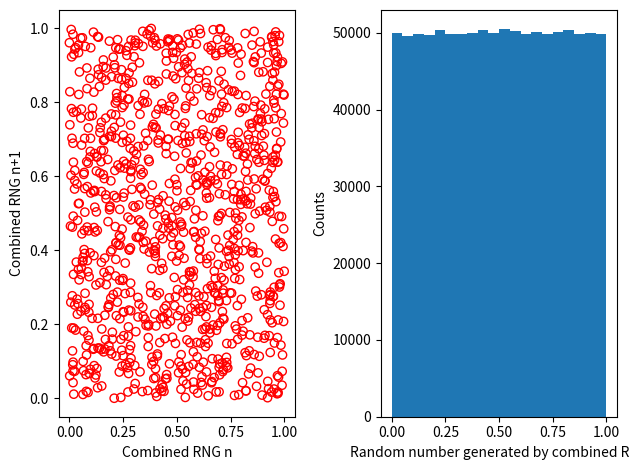

The matplotlib source for this figure: (Note: this script raises an exception after producing the figure.)
import numpy as np
import matplotlib.pyplot as plt

def MWC(x):
    a = 3947008974
    x = a*(x & (2**32 - 1)) + (x >> 32)
    return x
    
def XOR_shift(x):
    a1, a2, a3 = np.uint64(21), np.uint64(35), np.uint64(4)
    x = np.uint64(x)
    x = x ^ (x >> a1)
    x = x ^ (x << a2)
    x = x ^ (x >> a3)
    return x

def RNG(length, norm = True):
    global seed

    randomnumbers = []
    state = seed
   
    for i in range(length):
        state = MWC(state)
        randomnumbers.append(XOR_shift(state))

    randomnumbers = np.array(randomnumbers)

    if norm == True:
        randomnumbers = np.array(randomnumbers)/(2**64)

    #seed = state
    if length == 1:
        return randomnumbers[0]
    else:
        return randomnumbers.tolist()

def gaussian(x, alpha):
    return np.exp(-alpha*(x**2))

def intfunc(x, alpha):
    return np.exp(-alpha*(x**2)) + np.exp(-alpha/(x**2))/(x**2)

def extmidpoint(func, edges, n, **kwargs):
    h = (edges[1]-edges[0])/n
    integration = 0

    for i in range(n):
        integration += func(edges[0]+(i+0.5)*h, **kwargs)
    integration = h*integration

    return integration

def extmidpointromberg(func, edges, n, N, **kwargs):
    s = [[] for i in range(N)]
    s[0].append(extmidpoint(func, edges, n, **kwargs))

    for i in range (1,N):
        n = 2*n
        s[0].append(extmidpoint(func, edges, n, **kwargs))
   
    for j in range(N-1):
        for i in range(N-(j+1)):
            s[j+1].append(s[j][i+1]+(s[j][i+1]-s[j][i])/(-1+4**(j+1)))

    return s[-1][0]

def KS_test(dataset1, dataset2):
    (((dataset1[i]-dataset2[i])**2))**0.5

if __name__ == '__main__':
    seed = 67
    print("The seed has been set to: "+str(seed))

    """
    We create two lists using the RNG method where we compose the lists using our RNG method using only a MWC method composed with a 64-bit XOR_shift.
    We could use a new RNG method that combines different methods in a non-linear fashion. See the book for a better combination method: Ran.
    """

    RNG_list = RNG(1000)
    RNG_list2 = RNG(10**6)

    n_RNG_list = np.array(RNG_list[:-1])
    np1_RNG_list = np.array(RNG_list[1:])

    fig, axs = plt.subplots(1, 2, sharey=False, tight_layout=True)

    axs[0].scatter(n_RNG_list, np1_RNG_list, marker="o", color=(1,0,0), facecolors='none')
    axs[1].hist(RNG_list2, bins = 20, range = (0,1))

    xlabel = ['Combined RNG n', 'Random number generated by combined RNG']
    ylabel = ['Combined RNG n+1', 'Counts']

    i=0
    for ax in axs:
        ax.set(xlabel=xlabel[i], ylabel=ylabel[i])
        i+=1

    fig.savefig('./plots/RNG-test-results')

    """
    For Question 1b) we will integrate the Gaussian integral using the simplification specified in the PDF. We will use Romberg integration since it is very efficient.
    Unclear what method they expect us to use to fit a line through the 21 obtained integrated points. My guess would be something of the form (alpha/x)**0.5 and then using
    least squares or some bayesian fitting method to get the alpha.
    """
    
    integrationpoints = [2*extmidpointromberg(intfunc, [0,1], 10**2, 4, alpha=2**i) for i in range(-10,11)]
    
    fig2, axs2 = plt.subplots()
    axs2.scatter([2**i for i in range(-10,11)], integrationpoints, s=0.1, label='Extended midpoint Romberg', color = (1,0,0))
    axs2.scatter([2**i for i in range(-10,11)], [(np.pi/(2**i))**0.5 for i in range(-10,11)], s=0.1, label='Exact points', color = (0,1,0))
    axs2.set(xlabel='alpha', ylabel='integral')
    axs2.legend()
    fig2.savefig('./plots/gaussianintegral')

    """
    For Question 1c) Box Muller method can be found in 7.3.4 of the book. Does not seem to be anywhere in the slides.
    Are we allowed to use np.cos and np.sin and np.log? Seed and state need to be updated properly, because getting the same RNG number lists gives the wrong results.
    Furthermore the transformations we used below only work for getting a gaussian distribution with mu=0 and sigma=1. We need to figure out how to transform properly
    so we can get any specific form for the gaussian. Also change the graph to what they ask for.
    """

    u1, u2 = np.array(RNG(1000)), np.array(RNG(1000))
    theta = 2*np.pi*u1
    r = (-2*np.log(u2))**0.5
    x = r*np.cos(theta)
    y = r*np.sin(theta)
    
    fig3, axs3 = plt.subplots(1,2, sharey=True)

    axs3[0].hist(u1, bins=100)
    axs3[1].hist(x, bins=100)
    axs3[0].set(xlabel='u1', ylabel='count')
    axs3[1].set(xlabel='x', ylabel='count')

    fig3.savefig('./plots/histogram-gaussian-distribution')

    """
    For Question 1d) look at the details of lecture 8.
    """
    u1d, u2d = np.array(RNG(1000)), np.array(RNG(1000))
    thetad = 2*np.pi*u1
    rd = (-2*np.log(u2))**0.5
    xd = r*np.cos(theta)
    yd = r*np.sin(theta)
    
